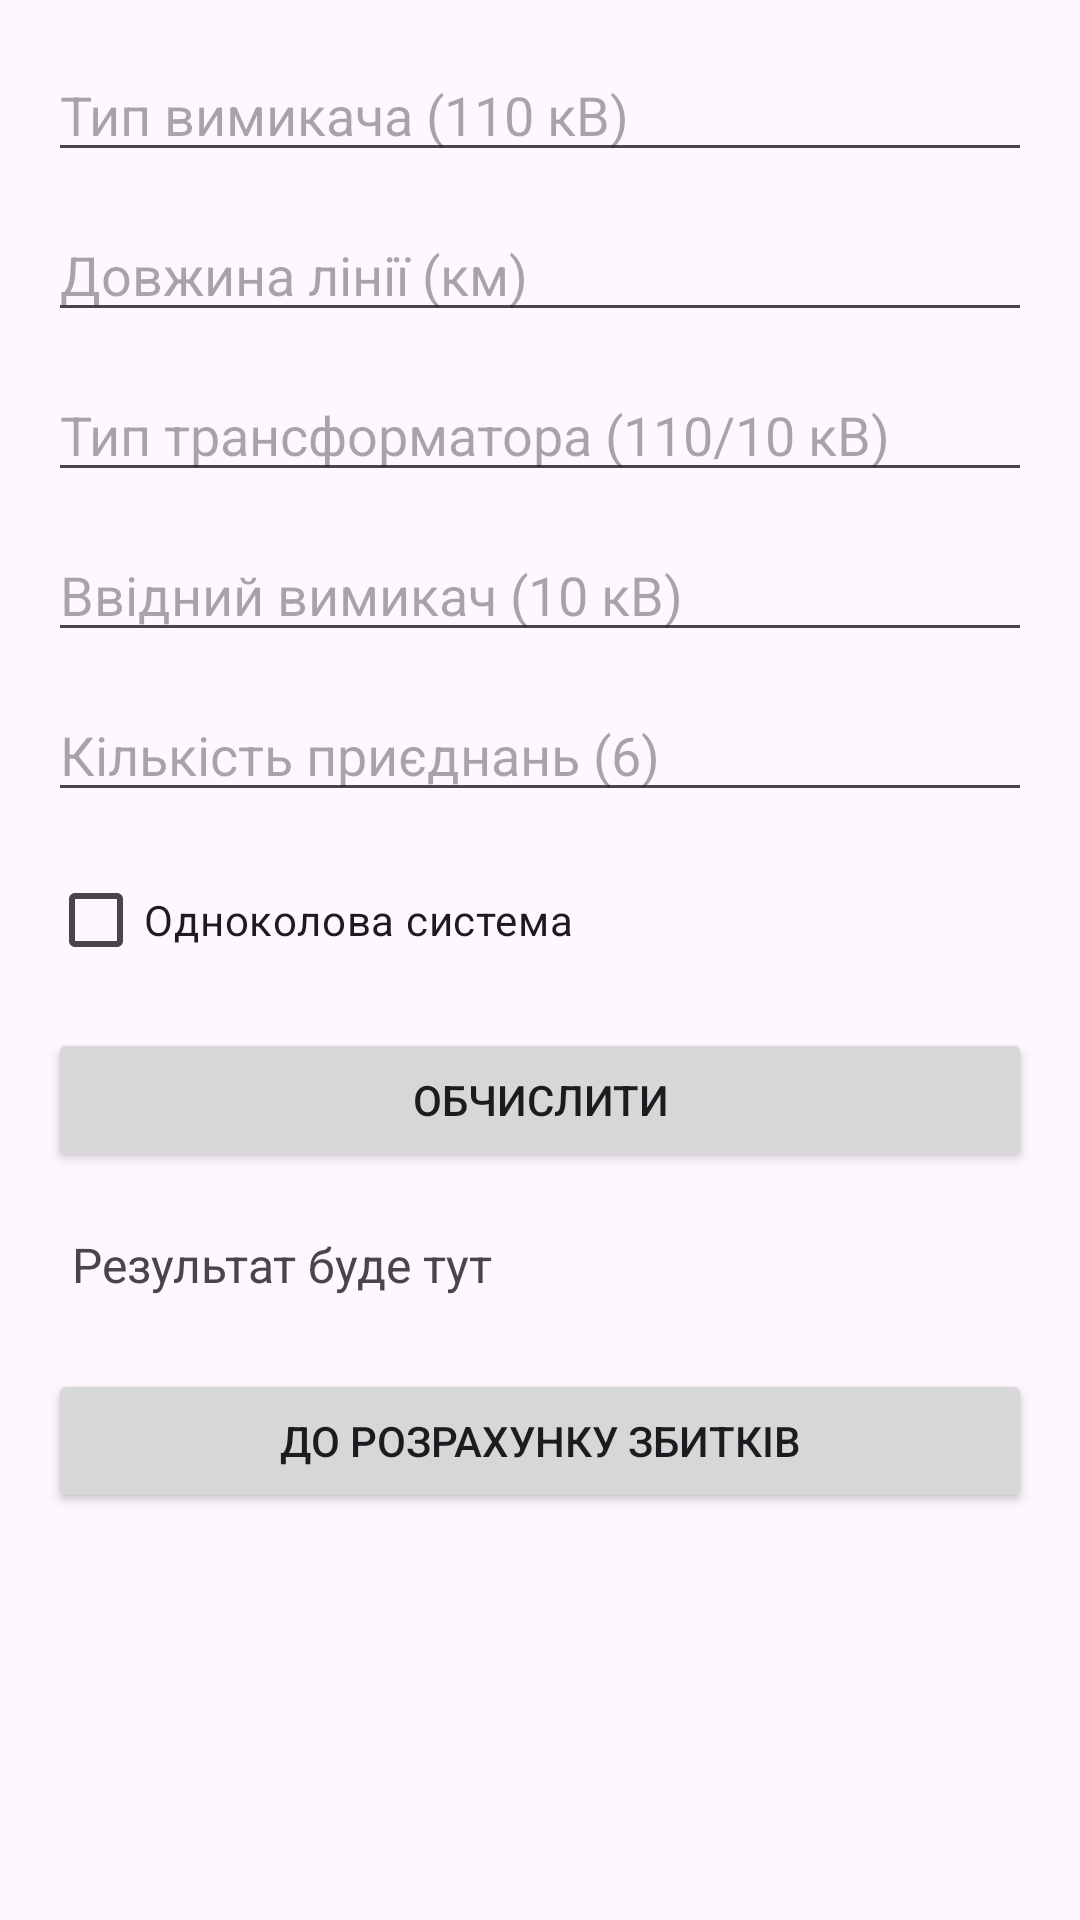

Reconstruct the res/layout file that produces this screen, plus the resources it refers to.
<!-- AndroidManifest.xml: application theme Theme.Lab5kotlin -->
<!-- res/layout/activity_main.xml -->
<?xml version="1.0" encoding="utf-8"?>
<ScrollView
    xmlns:android="http://schemas.android.com/apk/res/android"
    android:layout_width="match_parent"
    android:layout_height="match_parent">

    <LinearLayout
        android:layout_width="match_parent"
        android:layout_height="wrap_content"
        android:orientation="vertical"
        android:padding="16dp">

        
        <EditText
            android:id="@+id/inputBreakerType"
            android:layout_width="match_parent"
            android:layout_height="wrap_content"
            android:hint="Тип вимикача (110 кВ)"
            android:layout_marginBottom="12dp" />

        
        <EditText
            android:id="@+id/inputLineLength"
            android:layout_width="match_parent"
            android:layout_height="wrap_content"
            android:hint="Довжина лінії (км)"
            android:inputType="numberDecimal"
            android:layout_marginBottom="12dp" />

        
        <EditText
            android:id="@+id/inputTransformerType"
            android:layout_width="match_parent"
            android:layout_height="wrap_content"
            android:hint="Тип трансформатора (110/10 кВ)"
            android:layout_marginBottom="12dp" />

        
        <EditText
            android:id="@+id/inputIncomingBreaker"
            android:layout_width="match_parent"
            android:layout_height="wrap_content"
            android:hint="Ввідний вимикач (10 кВ)"
            android:layout_marginBottom="12dp" />

        
        <EditText
            android:id="@+id/inputConnections"
            android:layout_width="match_parent"
            android:layout_height="wrap_content"
            android:hint="Кількість приєднань (6)"
            android:inputType="number"
            android:layout_marginBottom="12dp" />

        
        <CheckBox
            android:id="@+id/checkboxSingleCircuit"
            android:layout_width="wrap_content"
            android:layout_height="wrap_content"
            android:text="Одноколова система"
            android:layout_marginBottom="12dp" />

        
        <Button
            android:id="@+id/btnCalculate"
            android:layout_width="match_parent"
            android:layout_height="wrap_content"
            android:text="Обчислити"
            android:layout_marginBottom="12dp" />

        
        <TextView
            android:id="@+id/textResult"
            android:layout_width="match_parent"
            android:layout_height="wrap_content"
            android:text="Результат буде тут"
            android:textSize="16sp"
            android:padding="8dp" />
        <Button
            android:id="@+id/btnToLossCalculator"
            android:layout_width="match_parent"
            android:layout_height="wrap_content"
            android:text="До розрахунку збитків"
            android:layout_marginTop="16dp" />
    </LinearLayout>
</ScrollView>
<!-- resources referenced by this layout -->
<resources>
  <style name="Theme.Lab5kotlin" parent="Base.Theme.Lab5kotlin" />
  <style name="Base.Theme.Lab5kotlin" parent="Theme.Material3.DayNight.NoActionBar">
          
          
      </style>
</resources>
